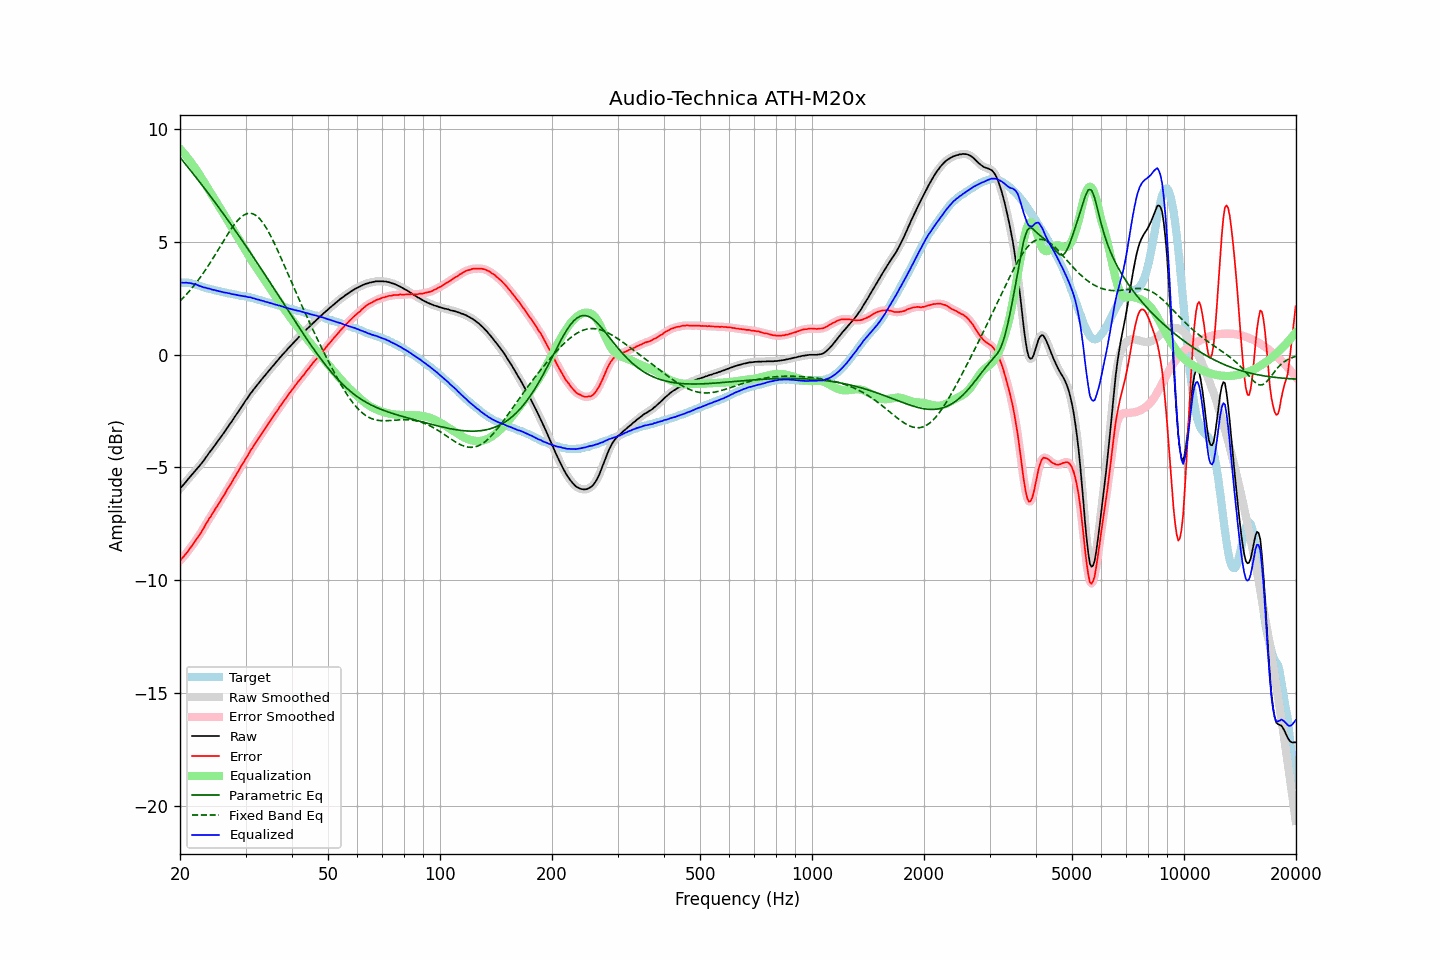

Source data for this figure (header and first rows):
frequency, raw, error, smoothed, error_smoothed, equalization, parametric_eq, fixed_band_eq, equalized_raw, equalized_smoothed, target
20.00, -5.94, -9.14, -5.94, -9.13, 9.13, 8.75, 2.38, 3.19, 3.20, 3.20
20.20, -5.85, -9.05, -5.86, -9.05, 9.05, 8.67, 2.45, 3.20, 3.20, 3.20
20.40, -5.78, -8.97, -5.77, -8.97, 8.97, 8.58, 2.53, 3.19, 3.20, 3.20
20.61, -5.69, -8.89, -5.69, -8.89, 8.88, 8.49, 2.60, 3.19, 3.20, 3.20
20.81, -5.60, -8.80, -5.60, -8.80, 8.80, 8.40, 2.68, 3.20, 3.19, 3.20
21.02, -5.52, -8.72, -5.52, -8.71, 8.71, 8.31, 2.76, 3.19, 3.19, 3.20
21.23, -5.43, -8.61, -5.43, -8.61, 8.61, 8.23, 2.84, 3.18, 3.18, 3.18
21.44, -5.35, -8.51, -5.35, -8.51, 8.52, 8.14, 2.92, 3.17, 3.17, 3.17
21.66, -5.27, -8.42, -5.27, -8.41, 8.42, 8.05, 3.00, 3.15, 3.15, 3.15
21.87, -5.19, -8.31, -5.19, -8.32, 8.32, 7.95, 3.09, 3.13, 3.13, 3.13
22.09, -5.10, -8.21, -5.10, -8.21, 8.21, 7.86, 3.18, 3.12, 3.11, 3.12
22.31, -5.02, -8.10, -5.02, -8.11, 8.11, 7.77, 3.28, 3.09, 3.09, 3.09
22.54, -4.94, -8.01, -4.94, -8.00, 8.00, 7.68, 3.37, 3.06, 3.06, 3.07
22.76, -4.85, -7.89, -4.85, -7.89, 7.88, 7.59, 3.47, 3.04, 3.03, 3.05
22.99, -4.76, -7.78, -4.76, -7.77, 7.77, 7.50, 3.57, 3.01, 3.01, 3.02
23.22, -4.67, -7.66, -4.67, -7.65, 7.65, 7.40, 3.67, 2.98, 2.99, 2.99
23.45, -4.56, -7.52, -4.57, -7.53, 7.53, 7.31, 3.78, 2.98, 2.97, 2.96
23.69, -4.47, -7.42, -4.46, -7.41, 7.42, 7.21, 3.89, 2.95, 2.95, 2.95
23.92, -4.36, -7.28, -4.37, -7.29, 7.30, 7.12, 3.99, 2.94, 2.93, 2.93
24.16, -4.27, -7.18, -4.27, -7.18, 7.18, 7.03, 4.11, 2.91, 2.91, 2.92
24.40, -4.18, -7.07, -4.17, -7.07, 7.07, 6.93, 4.22, 2.89, 2.89, 2.90
24.65, -4.08, -6.96, -4.08, -6.96, 6.95, 6.83, 4.33, 2.87, 2.87, 2.88
24.89, -3.98, -6.83, -3.98, -6.84, 6.84, 6.74, 4.45, 2.86, 2.86, 2.86
25.14, -3.89, -6.73, -3.89, -6.73, 6.73, 6.64, 4.57, 2.84, 2.84, 2.85
25.39, -3.79, -6.61, -3.79, -6.62, 6.61, 6.54, 4.68, 2.83, 2.83, 2.83
25.65, -3.69, -6.51, -3.69, -6.50, 6.50, 6.45, 4.80, 2.81, 2.81, 2.82
25.91, -3.59, -6.38, -3.59, -6.38, 6.38, 6.35, 4.92, 2.79, 2.79, 2.79
26.16, -3.49, -6.26, -3.49, -6.27, 6.26, 6.25, 5.04, 2.78, 2.77, 2.78
26.43, -3.39, -6.16, -3.39, -6.15, 6.15, 6.15, 5.15, 2.76, 2.76, 2.77
26.69, -3.28, -6.02, -3.28, -6.02, 6.03, 6.05, 5.27, 2.75, 2.75, 2.74
26.96, -3.18, -5.91, -3.18, -5.91, 5.91, 5.95, 5.38, 2.73, 2.73, 2.73
27.23, -3.07, -5.79, -3.08, -5.79, 5.79, 5.85, 5.49, 2.72, 2.72, 2.72
27.50, -2.98, -5.69, -2.97, -5.68, 5.67, 5.75, 5.60, 2.69, 2.70, 2.71
27.77, -2.87, -5.55, -2.87, -5.56, 5.55, 5.65, 5.70, 2.69, 2.69, 2.69
28.05, -2.76, -5.44, -2.76, -5.44, 5.43, 5.55, 5.79, 2.67, 2.67, 2.68
28.33, -2.66, -5.31, -2.66, -5.32, 5.31, 5.45, 5.88, 2.66, 2.66, 2.66
28.62, -2.55, -5.20, -2.55, -5.19, 5.20, 5.34, 5.97, 2.64, 2.64, 2.65
28.90, -2.45, -5.08, -2.45, -5.07, 5.08, 5.24, 6.04, 2.63, 2.63, 2.63
29.19, -2.34, -4.95, -2.34, -4.95, 4.95, 5.14, 6.11, 2.62, 2.62, 2.61
29.48, -2.23, -4.83, -2.23, -4.83, 4.83, 5.03, 6.16, 2.60, 2.61, 2.61
29.78, -2.12, -4.72, -2.12, -4.72, 4.71, 4.93, 6.21, 2.59, 2.59, 2.60
30.08, -2.01, -4.60, -2.02, -4.60, 4.60, 4.82, 6.24, 2.58, 2.58, 2.59
30.38, -1.92, -4.49, -1.91, -4.48, 4.48, 4.72, 6.27, 2.56, 2.57, 2.57
30.68, -1.81, -4.37, -1.81, -4.36, 4.36, 4.61, 6.27, 2.55, 2.55, 2.56
30.99, -1.70, -4.23, -1.71, -4.24, 4.25, 4.51, 6.27, 2.55, 2.54, 2.53
31.30, -1.62, -4.14, -1.61, -4.13, 4.14, 4.40, 6.26, 2.51, 2.52, 2.52
31.61, -1.52, -4.03, -1.52, -4.02, 4.02, 4.29, 6.23, 2.50, 2.50, 2.51
31.93, -1.43, -3.92, -1.43, -3.92, 3.91, 4.19, 6.19, 2.48, 2.48, 2.49
32.24, -1.35, -3.80, -1.34, -3.80, 3.80, 4.08, 6.14, 2.45, 2.46, 2.46
32.57, -1.25, -3.69, -1.26, -3.69, 3.69, 3.97, 6.07, 2.44, 2.44, 2.44
32.89, -1.17, -3.59, -1.17, -3.59, 3.59, 3.86, 6.00, 2.42, 2.42, 2.43
33.22, -1.08, -3.48, -1.08, -3.48, 3.48, 3.75, 5.91, 2.40, 2.40, 2.40
33.55, -0.99, -3.37, -0.99, -3.37, 3.37, 3.65, 5.81, 2.38, 2.38, 2.39
33.89, -0.91, -3.27, -0.91, -3.26, 3.26, 3.54, 5.70, 2.35, 2.36, 2.36
34.23, -0.82, -3.16, -0.82, -3.16, 3.16, 3.43, 5.59, 2.34, 2.34, 2.34
34.57, -0.73, -3.05, -0.73, -3.05, 3.05, 3.32, 5.46, 2.32, 2.32, 2.32
34.92, -0.65, -2.95, -0.65, -2.94, 2.95, 3.21, 5.33, 2.29, 2.30, 2.30
35.27, -0.56, -2.84, -0.56, -2.84, 2.84, 3.10, 5.19, 2.28, 2.28, 2.28
35.62, -0.48, -2.74, -0.48, -2.74, 2.73, 2.99, 5.05, 2.25, 2.25, 2.26
35.97, -0.40, -2.63, -0.40, -2.63, 2.63, 2.88, 4.90, 2.23, 2.23, 2.24
... 635 more rows
